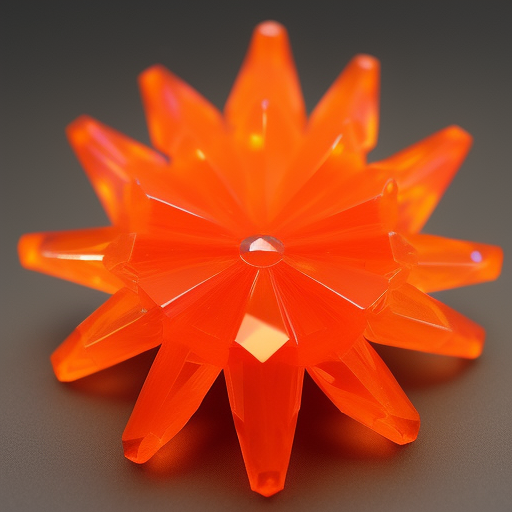
Generation parameters embedded in this image by AUTOMATIC1111 Stable Diffusion web UI or a fork of it (Forge, ...) (PNG 'parameters' text chunk):
orange crystal flower, glass like material
Steps: 20, Sampler: Euler a, Schedule type: Automatic, CFG scale: 7.5, Seed: 2426517662, Size: 512x512, Model hash: dc4c67171e, Model: synthwavepunk_v2, Version: v1.10.1